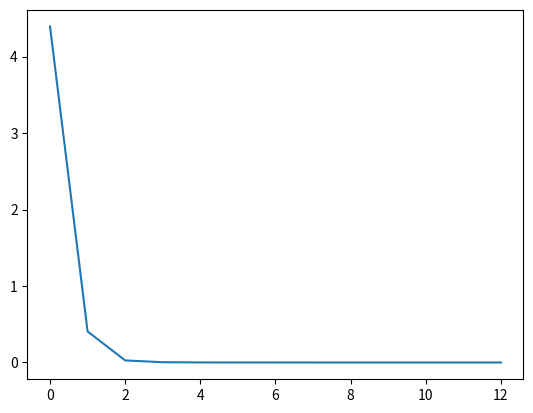

Write the Python code that produced this figure.
#!/usr/bin/env python
# coding: utf-8

# In[39]:


import numpy as np
import matplotlib.pyplot as plt


# In[40]:


def sistema(x1,x2,x3):
    a=6*x1-2*np.cos(x2*x3)-1
    b=9*x2+((x1**2+np.sin(x3)+1.06)**0.5)+0.9
    c=60*x3+3*np.e**(-x1*x2)+10*np.pi-3
    return a,b,c


# In[41]:


for i in range(3):
    print(sistema(0,0,0)[i])


# In[42]:


def VectorF(G,r):
    
    dim=3
    
    v=np.zeros(dim)
    
    for i in range(dim):
        v[i]=sistema(r[0],r[1],r[2])[i]
    return v


# In[43]:


VectorF(sistema,[0,0,0])


# In[44]:


def GetJacobian(sistema,r,h=1e-6):
    
    dim = 3
    
    J = np.zeros((dim,dim))
    
    for i in range(dim):
        J[i,0] = (sistema(r[0]+h,r[1],r[2])[i] - sistema(r[0]-h,r[1],r[2])[i])/(2*h)
        J[i,1] = (sistema(r[0],r[1]+h,r[2])[i] - sistema(r[0],r[1]-h,r[2])[i])/(2*h)
        J[i,2] = (sistema(r[0],r[1],r[2]+h)[i] - sistema(r[0],r[1],r[2]-h)[i])/(2*h)
    return J.T


# In[45]:


GetJacobian(sistema,[0,1,-1])


# In[49]:


def NewtonRaphson(sistema,r,error=1e-10):
    
    it = 0
    d = 1
    Vector_d = np.array([])
    
    while d > error:
        
        it += 1
        
        rc = r
        
        F = VectorF(sistema,r)
        J = GetJacobian(sistema,r)
        InvJ = np.linalg.inv(J)
        
        r = rc - np.dot( InvJ, F )
        
        diff = r - rc
        print(diff)
        
        d = np.linalg.norm(diff)
        
        Vector_d = np.append( Vector_d , d )
        
    return r,it,Vector_d


# In[50]:


r,it,distancias = NewtonRaphson(sistema,[1,2,3])
print(r,it)


# In[51]:


plt.plot(distancias)


# In[52]:


np.round(VectorF(sistema,r))

